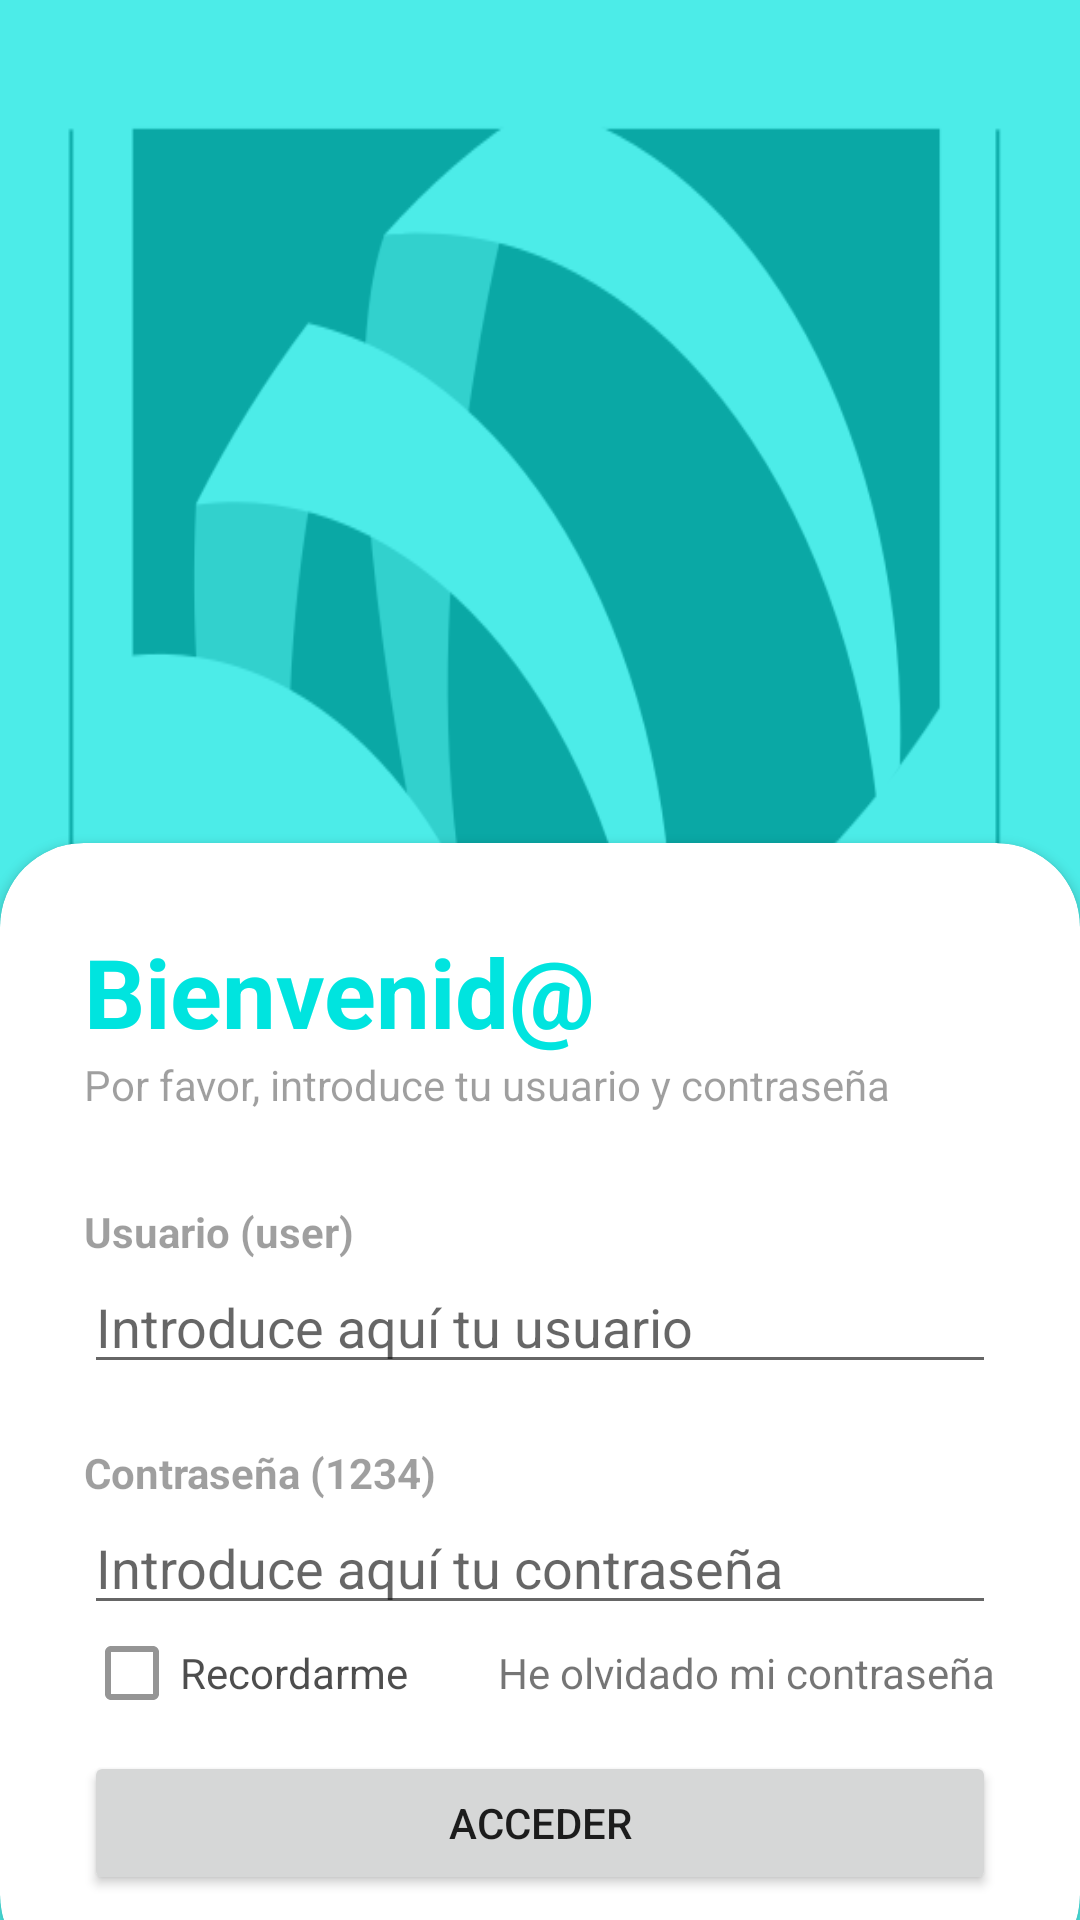

Write the Android layout XML for this screen, with the resource values it uses.
<!-- AndroidManifest.xml: application theme Theme.NPI_app -->
<!-- res/layout/activity_login.xml -->
<?xml version="1.0" encoding="utf-8"?>
<RelativeLayout xmlns:android="http://schemas.android.com/apk/res/android"
    xmlns:app="http://schemas.android.com/apk/res-auto"
    xmlns:tools="http://schemas.android.com/tools"
    android:layout_width="match_parent"
    android:layout_height="match_parent"
    android:background="@drawable/logo_etsiit"
    tools:context=".MainActivity">

    <RelativeLayout
        android:layout_width="match_parent"
        android:layout_height="match_parent"
        android:background="@color/theme_color"
        android:alpha="0.7"/>

    <LinearLayout
        android:layout_width="match_parent"
        android:layout_height="match_parent"
        android:orientation="vertical"
        android:gravity="center"
        android:layout_above="@id/card_view"
        android:padding="28dp">


    </LinearLayout>

    <androidx.cardview.widget.CardView
        android:layout_width="match_parent"
        android:layout_height="wrap_content"
        android:layout_alignParentBottom="true"
        app:cardCornerRadius="28dp"
        android:layout_marginBottom="-20dp"
        android:id="@+id/card_view"
        >

        <LinearLayout
            android:layout_width="match_parent"
            android:layout_height="wrap_content"
            android:orientation="vertical"
            android:padding="28dp">
            <TextView
                android:layout_width="wrap_content"
                android:layout_height="wrap_content"
                android:text="Bienvenid@"
                android:textColor="@color/theme_color"
                android:textSize="32sp"
                android:textStyle="bold"/>

            <TextView
                android:layout_width="wrap_content"
                android:layout_height="wrap_content"
                android:text="Por favor, introduce tu usuario y contraseña"
                android:alpha="0.7"/>

            <View
                android:layout_width="wrap_content"
                android:layout_height="30dp"/>
            <TextView
                android:layout_width="wrap_content"
                android:layout_height="wrap_content"
                android:text="Usuario (user)"
                android:alpha="0.7"
                android:textStyle="bold"/>

            <EditText
                android:id="@+id/et_username"
                android:layout_width="match_parent"
                android:layout_height="wrap_content"
                android:hint="Introduce aquí tu usuario"
                android:inputType="text"
                android:maxLines="1"
                android:imeOptions="actionNext"/>

            <View
                android:layout_width="wrap_content"
                android:layout_height="20dp"/>
            <TextView
                android:layout_width="wrap_content"
                android:layout_height="wrap_content"
                android:text="Contraseña (1234)"
                android:alpha="0.7"
                android:textStyle="bold"/>
            <EditText
                android:id="@+id/et_password"
                android:layout_width="match_parent"
                android:layout_height="wrap_content"
                android:hint="Introduce aquí tu contraseña"
                android:inputType="textPassword"
                android:maxLines="1"
                android:imeOptions="actionNext"/>

            <RelativeLayout
                android:layout_width="match_parent"
                android:layout_height="wrap_content">

                <CheckBox
                    android:layout_width="wrap_content"
                    android:layout_height="wrap_content"
                    android:text="Recordarme"
                    android:layout_centerVertical="true"
                    android:alpha="0.7"/>

                <TextView
                    android:layout_width="wrap_content"
                    android:layout_height="wrap_content"
                    android:text="He olvidado mi contraseña"
                    android:layout_alignParentEnd="true"
                    android:layout_centerVertical="true"/>

            </RelativeLayout>
            <View
                android:layout_width="wrap_content"
                android:layout_height="10dp"/>

            <Button
                android:id="@+id/btn_login"
                android:layout_width="match_parent"
                android:layout_height="wrap_content"
                android:text="Acceder" />


        </LinearLayout>


    </androidx.cardview.widget.CardView>


</RelativeLayout>
<!-- resources referenced by this layout -->
<resources>
  <color name="theme_color">#00E4DF</color>
  <!-- drawable logo_etsiit: png bitmap (drawable, 69468 bytes) -->
  <style name="Theme.NPI_app" parent="Theme.AppCompat.Light.NoActionBar" />
</resources>
